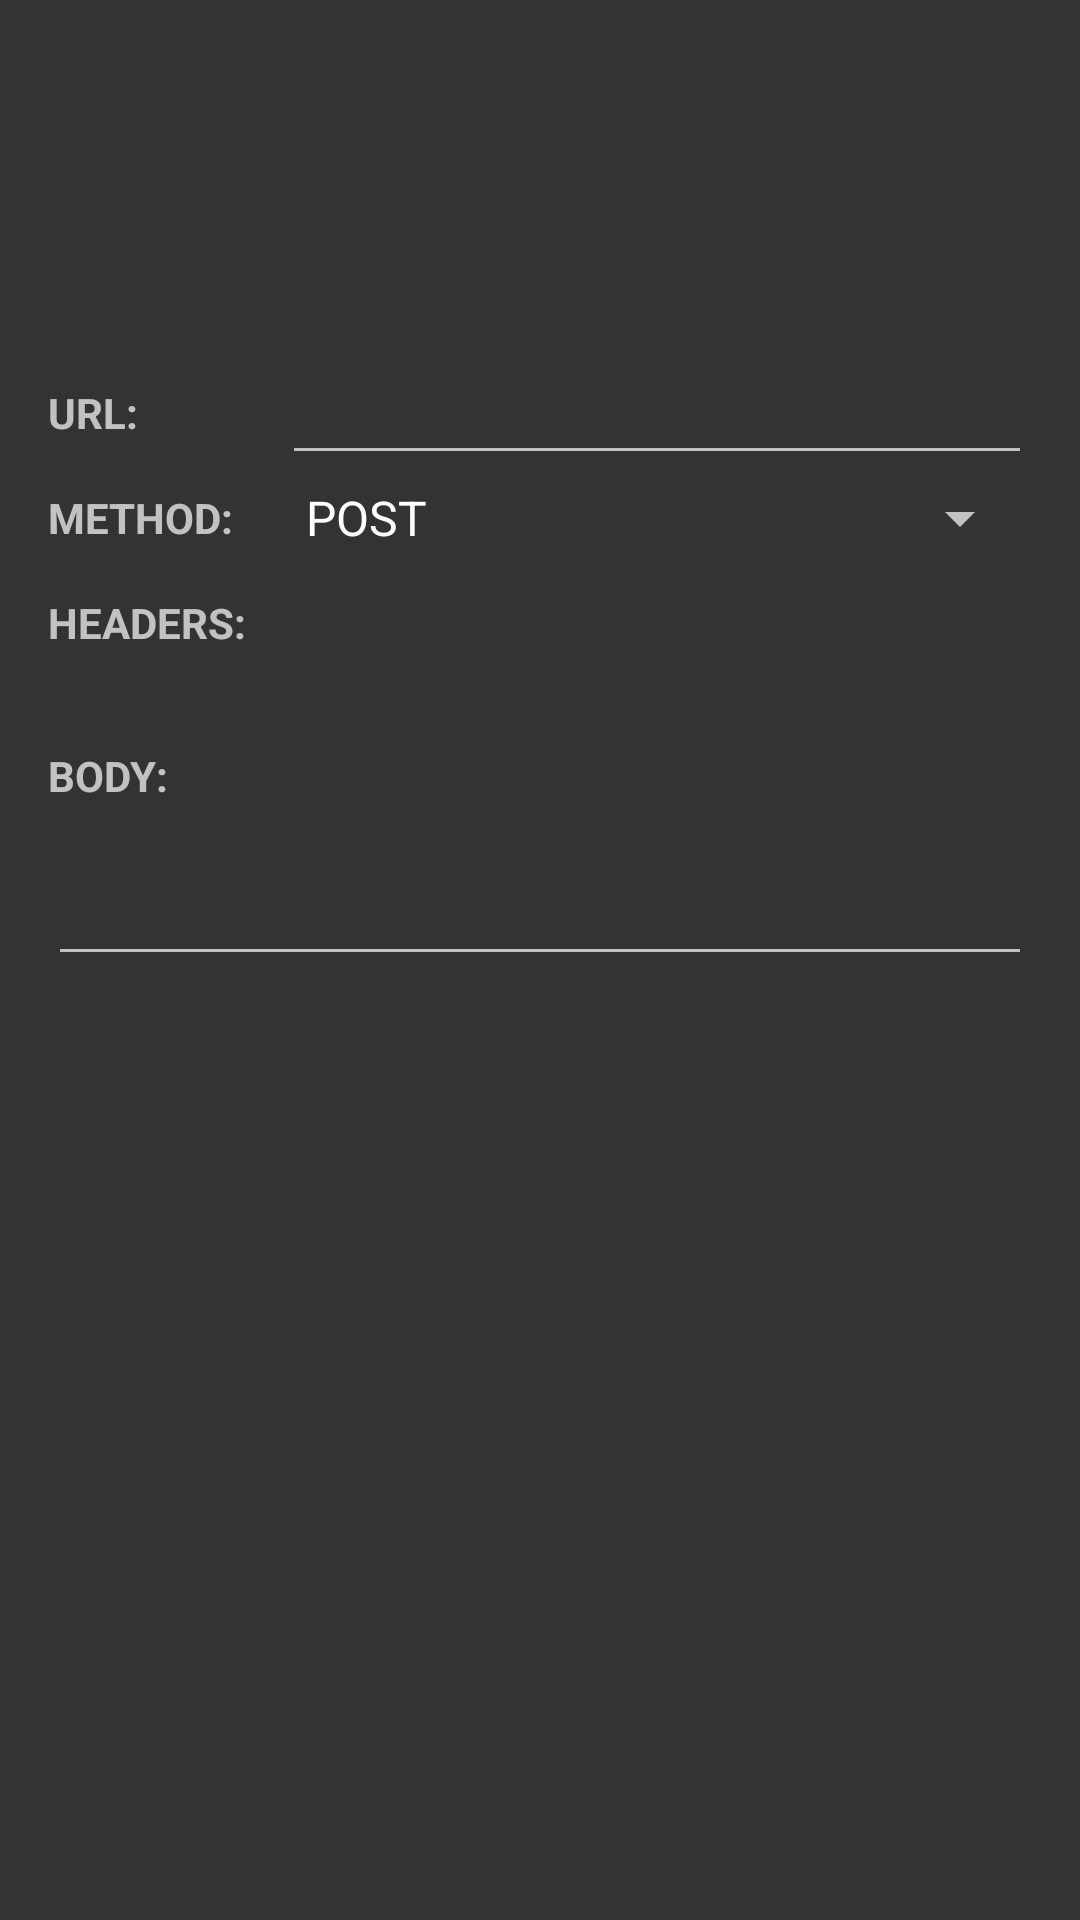

Android layout source for this screen:
<!-- AndroidManifest.xml: activity theme AppTheme.NoActionBar -->
<!-- res/layout/fragment_request.xml -->
<?xml version="1.0" encoding="utf-8"?>
<android.support.constraint.ConstraintLayout xmlns:android="http://schemas.android.com/apk/res/android"
    xmlns:app="http://schemas.android.com/apk/res-auto"
    xmlns:tools="http://schemas.android.com/tools"
    android:layout_width="match_parent"
    android:layout_height="match_parent">

    <ProgressBar
        android:id="@+id/progressBar_requestFragment"
        style="?android:attr/progressBarStyle"
        android:layout_width="wrap_content"
        android:layout_height="wrap_content"
        app:layout_constraintBottom_toBottomOf="parent"
        app:layout_constraintEnd_toEndOf="parent"
        app:layout_constraintStart_toStartOf="parent"
        app:layout_constraintTop_toTopOf="parent"
        app:layout_constraintVertical_bias="0.25"
        tools:visibility="gone" />

    <ScrollView
        android:id="@+id/scrollView_requestFragment"
        android:layout_width="match_parent"
        android:layout_height="match_parent">

        <android.support.constraint.ConstraintLayout
            android:id="@+id/ConstraintLayout"
            android:layout_width="match_parent"
            android:layout_height="wrap_content"
            android:focusableInTouchMode="true"
            tools:context=".activities.RequestFragment">

            <TextView
                android:id="@+id/textView_url_info"
                android:layout_width="wrap_content"
                android:layout_height="wrap_content"
                android:layout_marginStart="16dp"
                android:layout_marginTop="128dp"
                android:layout_marginBottom="8dp"
                android:text="@string/request_url"
                android:textStyle="bold"
                app:layout_constraintBottom_toBottomOf="parent"
                app:layout_constraintStart_toStartOf="parent"
                app:layout_constraintTop_toTopOf="parent"
                app:layout_constraintVertical_bias="0.0" />

            <EditText
                android:id="@+id/editText_url"
                android:layout_width="0dp"
                android:layout_height="wrap_content"
                android:layout_marginEnd="16dp"
                android:ems="10"
                android:inputType="text|textUri"
                android:text=""
                app:layout_constraintBottom_toBottomOf="@+id/textView_url_info"
                app:layout_constraintEnd_toEndOf="parent"
                app:layout_constraintStart_toStartOf="@+id/spinner_method"
                app:layout_constraintTop_toTopOf="@+id/textView_url_info" />

            <TextView
                android:id="@+id/textView_method_info"
                android:layout_width="wrap_content"
                android:layout_height="wrap_content"
                android:layout_marginTop="16dp"
                android:text="@string/request_method"
                android:textStyle="bold"
                app:layout_constraintStart_toStartOf="@+id/textView_url_info"
                app:layout_constraintTop_toBottomOf="@+id/textView_url_info" />

            <Spinner
                android:id="@+id/spinner_method"
                android:layout_width="0dp"
                android:layout_height="wrap_content"
                android:layout_marginStart="16dp"
                android:layout_marginEnd="16dp"
                android:entries="@array/request_method_list"
                app:layout_constraintBottom_toBottomOf="@+id/textView_method_info"
                app:layout_constraintEnd_toEndOf="parent"
                app:layout_constraintStart_toEndOf="@+id/textView_method_info"
                app:layout_constraintTop_toTopOf="@+id/textView_method_info" />

            <TextView
                android:id="@+id/textView_headers_info"
                android:layout_width="wrap_content"
                android:layout_height="wrap_content"
                android:layout_marginTop="16dp"
                android:text="@string/request_headers"
                android:textStyle="bold"
                app:layout_constraintStart_toStartOf="@+id/textView_method_info"
                app:layout_constraintTop_toBottomOf="@+id/textView_method_info" />

            <LinearLayout
                android:id="@+id/linearLayout_headers"
                android:layout_width="0dp"
                android:layout_height="wrap_content"
                android:layout_marginTop="16dp"
                android:layout_marginEnd="16dp"
                android:orientation="vertical"
                app:layout_constraintEnd_toEndOf="parent"
                app:layout_constraintStart_toStartOf="@+id/textView_headers_info"
                app:layout_constraintTop_toBottomOf="@+id/textView_headers_info" />

            <TextView
                android:id="@+id/textView_body_info"
                android:layout_width="wrap_content"
                android:layout_height="wrap_content"
                android:layout_marginTop="16dp"
                android:text="@string/request_body"
                android:textStyle="bold"
                app:layout_constraintStart_toStartOf="@+id/textView_headers_info"
                app:layout_constraintTop_toBottomOf="@+id/linearLayout_headers" />

            <EditText
                android:id="@+id/editText_body"
                android:layout_width="0dp"
                android:layout_height="wrap_content"
                android:layout_marginStart="16dp"
                android:layout_marginTop="16dp"
                android:layout_marginEnd="16dp"
                android:ems="10"
                android:gravity="start|top"
                android:inputType="textMultiLine"
                app:layout_constraintBottom_toBottomOf="parent"
                app:layout_constraintEnd_toEndOf="parent"
                app:layout_constraintHorizontal_bias="1.0"
                app:layout_constraintStart_toStartOf="parent"
                app:layout_constraintTop_toBottomOf="@+id/textView_body_info"
                app:layout_constraintVertical_bias="0.0" />

            <Button
                android:id="@+id/buttonAddHeader"
                android:layout_width="34dp"
                android:layout_height="34dp"
                android:layout_marginStart="8dp"
                android:background="@drawable/ic_add"
                app:layout_constraintBottom_toBottomOf="@+id/textView_headers_info"
                app:layout_constraintStart_toEndOf="@+id/textView_headers_info"
                app:layout_constraintTop_toTopOf="@+id/textView_headers_info" />


        </android.support.constraint.ConstraintLayout>

    </ScrollView>
</android.support.constraint.ConstraintLayout>
<!-- resources referenced by this layout -->
<resources>
  <string-array name="request_method_list">
          <item>POST</item>
          <item>GET</item>
          <item>PUT</item>
          <item>DELETE</item>
      </string-array>
  <string name="request_body">BODY:</string>
  <string name="request_headers">HEADERS:</string>
  <string name="request_method">METHOD:</string>
  <string name="request_url">URL:</string>
  <style name="AppTheme.NoActionBar">
          <item name="windowActionBar">false</item>
          <item name="windowNoTitle">true</item>
      </style>
</resources>
